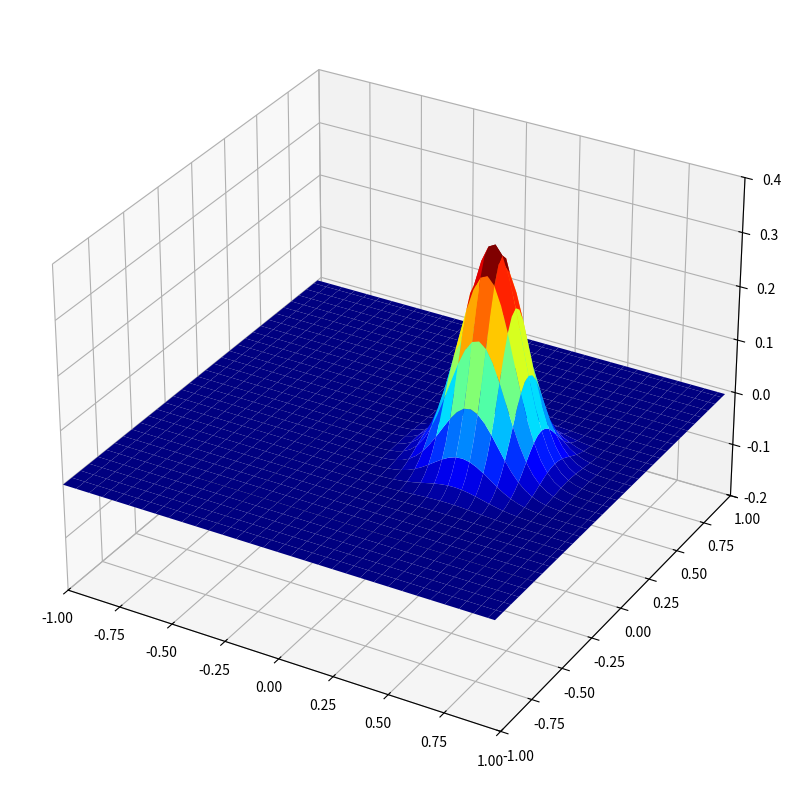
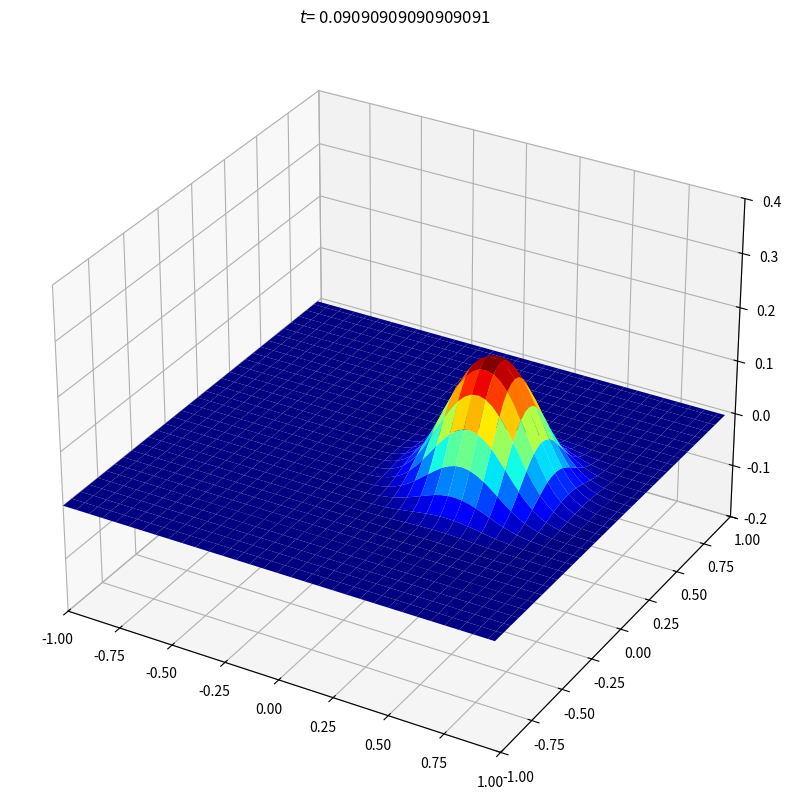
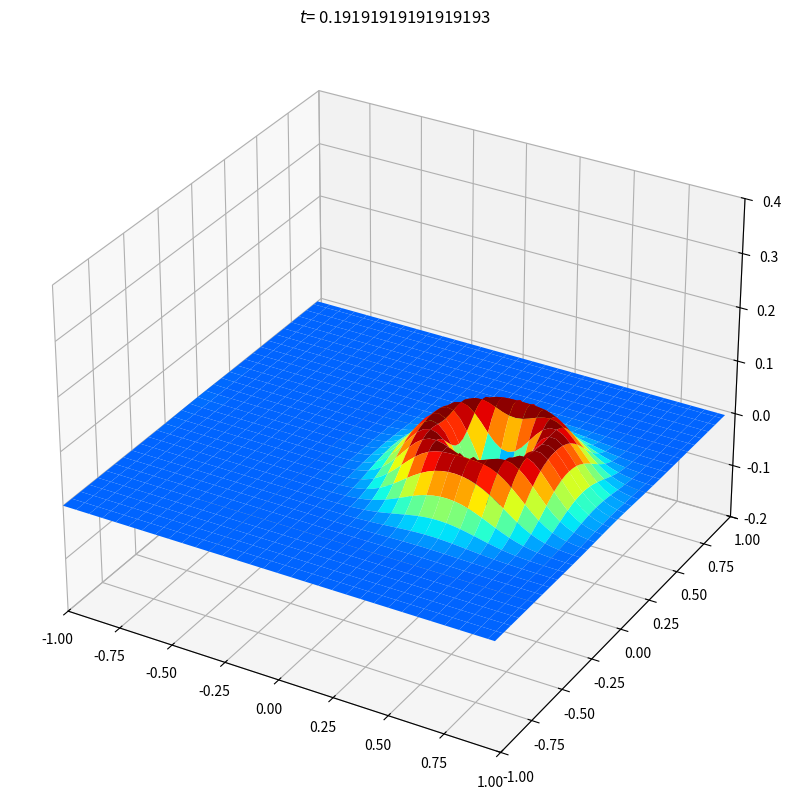
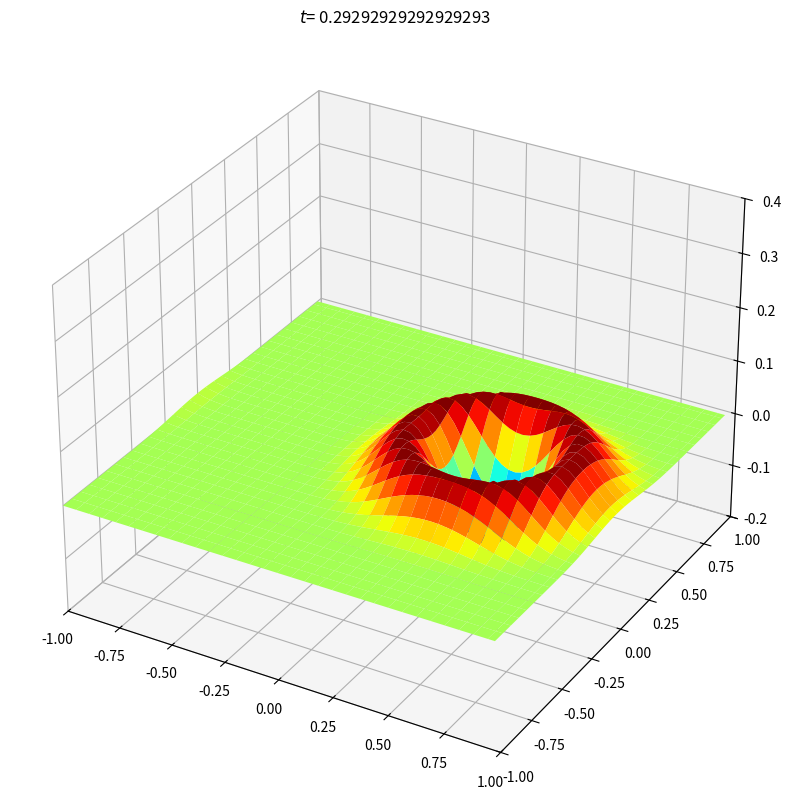
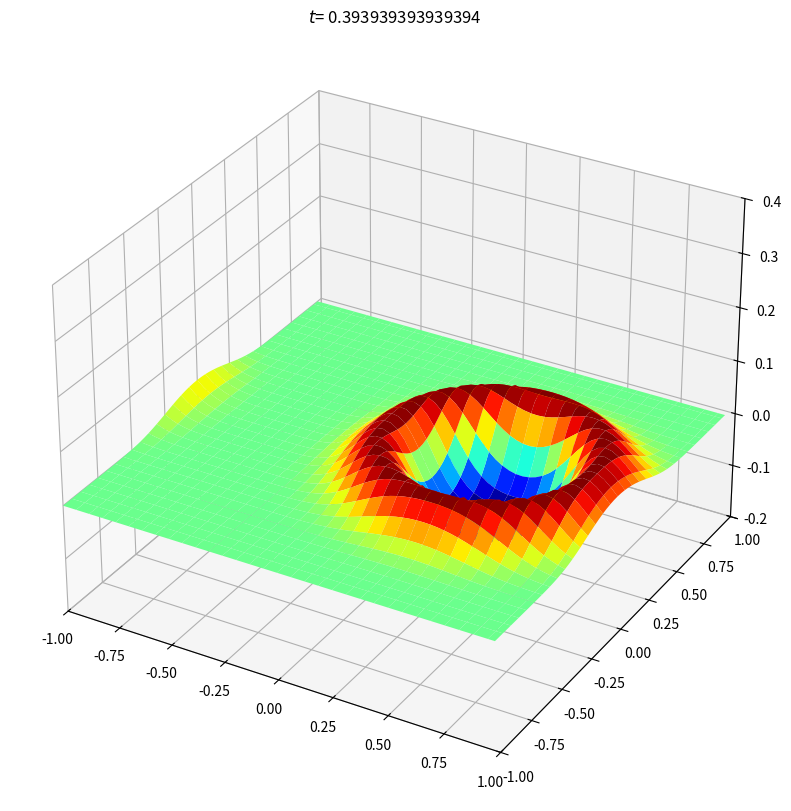
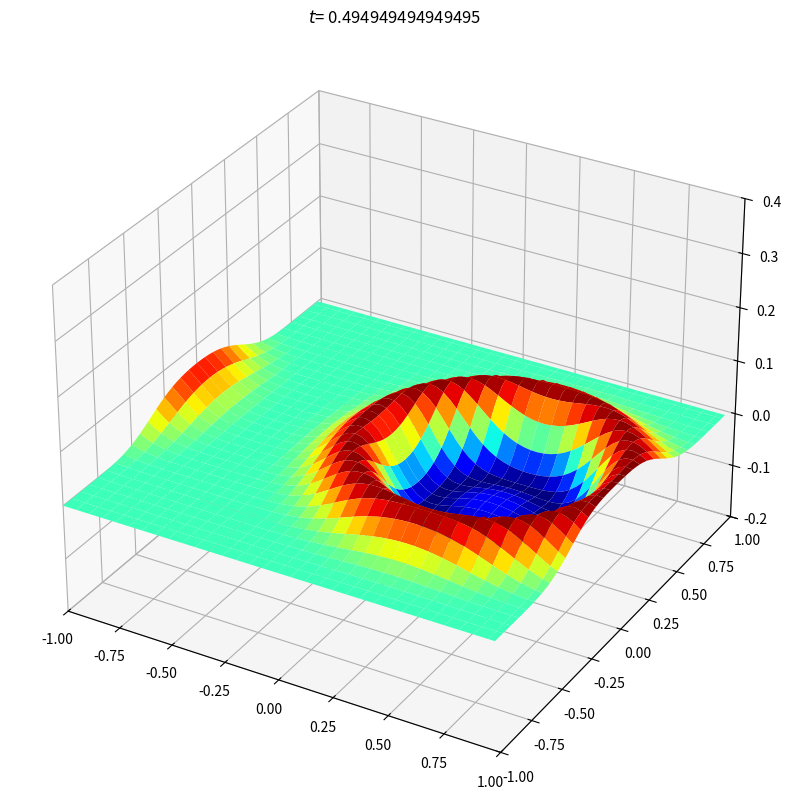
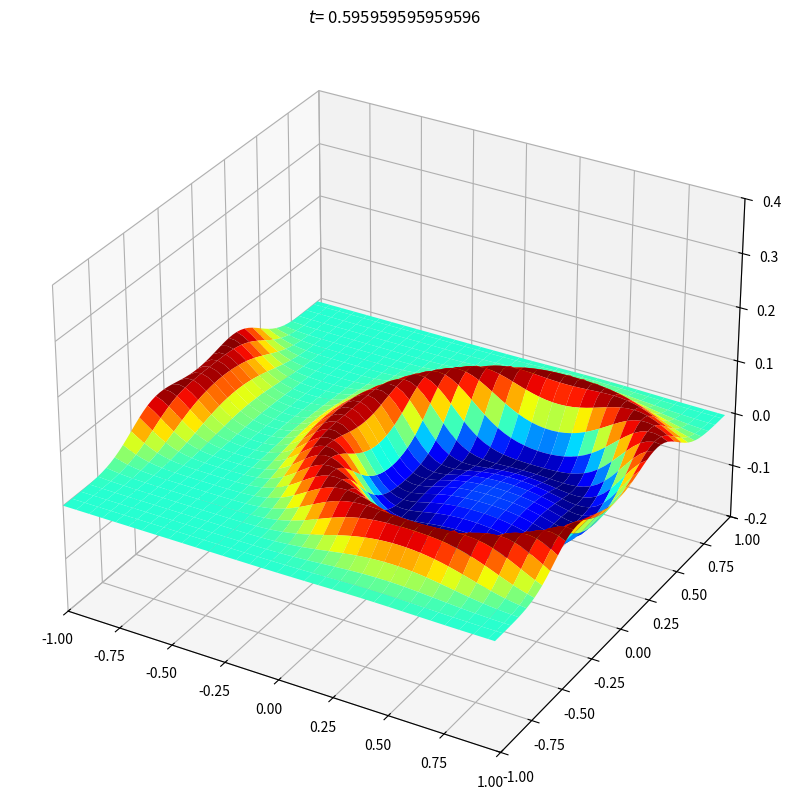
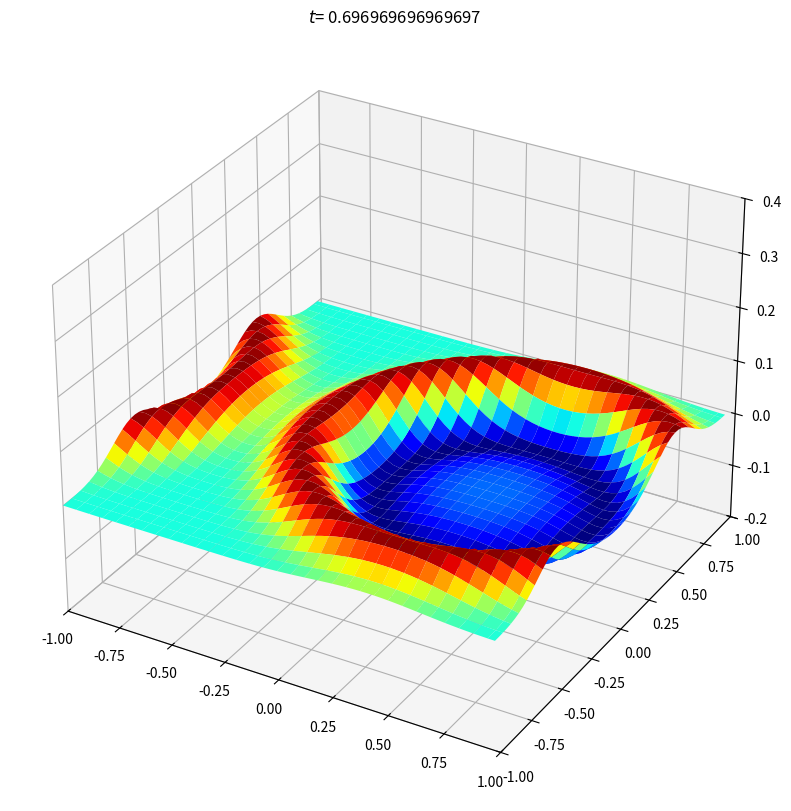
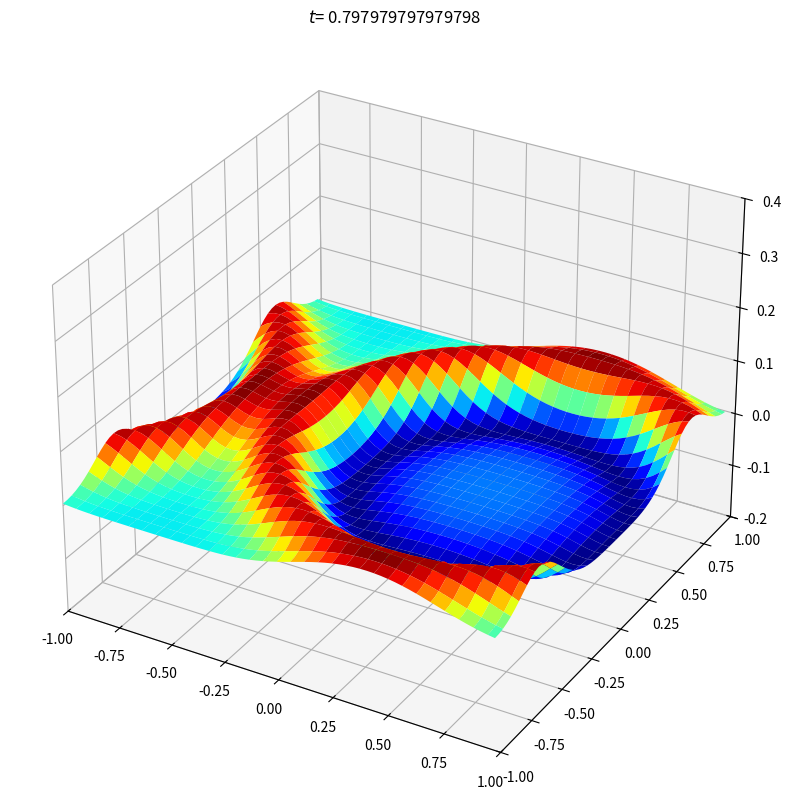
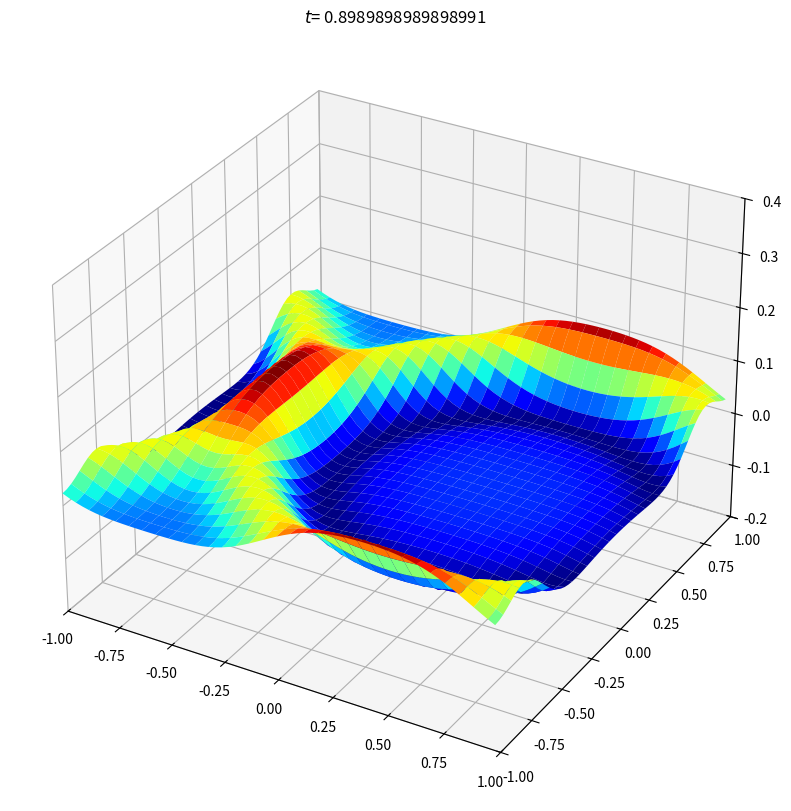
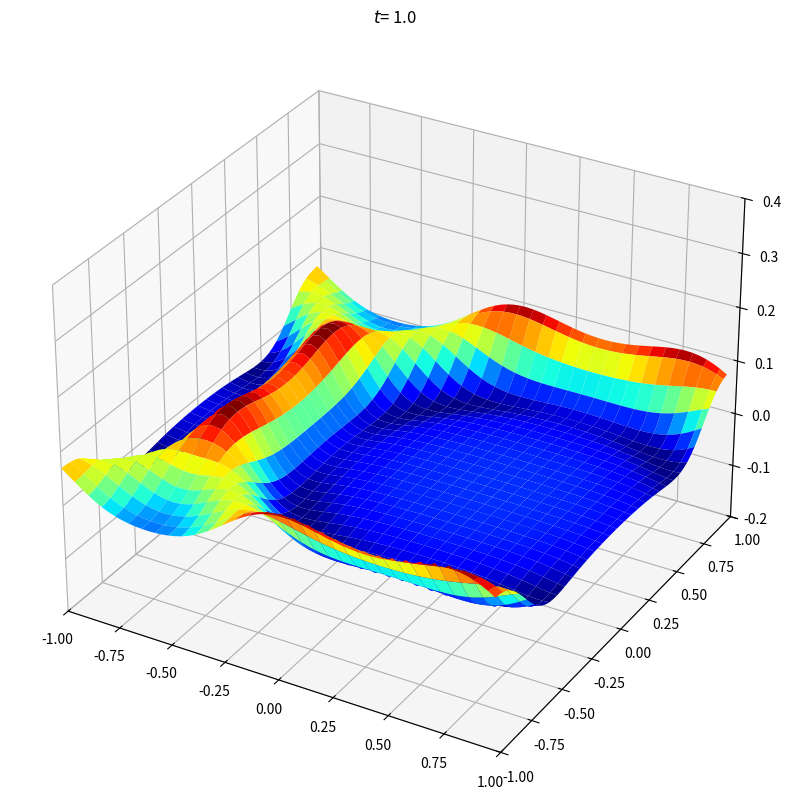

These charts were generated, in order, by the following Python code:
import numpy as np
import matplotlib.pyplot as plt
from scipy import integrate
from mpl_toolkits import mplot3d
from matplotlib.animation import FuncAnimation



def odefun(t, prev_state1n, nx, ny, N, K):
    prev_state = np.reshape(prev_state1n, (2 * ny, nx))
    uinkd = prev_state[:ny, :]
    utinkd = prev_state[ny:, :]
    return np.append(utinkd, -K * uinkd)


dt = 0.1
tstart = 0
tend = 1
nt = (tend - tstart) / dt
tspan = np.linspace(tstart, tend, int(nt), endpoint=True)

Lx = 2
Ly = 2
nx = 64
ny = 64
N = nx * ny

x = np.linspace(-Lx / 2, Lx / 2, nx + 1)[0:-1]
y = np.linspace(-Ly / 2, Ly / 2, ny + 1)[0:-1]
X, Y = np.meshgrid(x, y)

u0intd = 0.4 * np.exp(-30 * ((X - 0.4) ** 2 + Y ** 2))

fig1 = plt.figure(figsize=(10, 10))
ax = plt.axes(xlim=(-Lx/2, Lx/2), ylim=(-Ly/2, Ly/2), zlim=(-0.2, 0.4), projection='3d')
ax.plot_surface(X, Y, u0intd, cmap='jet', edgecolor='none')

plt.show()

kx = (2 * np.pi / Lx) * np.array(
    np.concatenate([np.linspace(0, nx / 2 - 1, int(nx / 2)), np.linspace(-nx / 2, -1, int(nx / 2))]))
ky = (2 * np.pi / Ly) * np.array(
    np.concatenate([np.linspace(0, ny / 2 - 1, int(ny / 2)), np.linspace(-ny / 2, -1, int(ny / 2))]))
kx[0]=1e-6
ky[0]=1e-6

KX, KY = np.meshgrid(kx, ky)
K = KX ** 2 + KY ** 2

u0inkd = np.fft.fft(np.fft.fft(u0intd, axis=1), axis=0)
u0tinkd = np.fft.fft(np.fft.fft(0.1 * u0intd, axis=1), axis=0)

ini_cond = np.append(u0inkd, u0tinkd)

fun = lambda t, y: odefun(t, y, nx, ny, N, K)

soln = integrate.solve_ivp(fun, (tstart, tend), ini_cond, method='RK45', t_eval=np.linspace(0, 1, 100))
numt = len(soln.t)


for j in range(numt):
    i=j+1
    if np.mod(i, 10) == 0:
        uinkd = np.reshape(soln.y[:, i - 1], (2 * ny, nx))[:ny, :]
        uintd = np.fft.ifft(np.fft.ifft(uinkd, axis=0), axis=1)
        fig1 = plt.figure(figsize=(10, 10))
        ax = plt.axes(xlim=(-Lx / 2, Lx / 2), ylim=(-Ly / 2, Ly / 2), zlim=(-0.2, 0.4), projection='3d')
        plotsnap=ax.plot_surface(X, Y, uintd.real, cmap='jet', edgecolor='none')
        plt.title("$ t $= " + str(soln.t[i-1]))
        plt.show()

"""
i=0

fig = plt.figure()
ax = plt.axes(xlim=(-Lx / 2, Lx / 2), ylim=(-Ly / 2, Ly / 2), zlim=(-0.2, 0.4), projection='3d')
plotsnap, =ax.plot_surface(X, Y, uintd.real, cmap='jet', edgecolor='none')

def init():
    line.set_data([], [], [], cmap='jet', edgecolor='none')
    return plotsnap,

def animate(i):
    i = i + 1
    uinkd = np.reshape(soln.y[:, i - 1], (2 * ny, nx))[:ny, :]
    uintd = np.fft.ifft(np.fft.ifft(uinkd, axis=0), axis=1)
    plotsnap.set_data(X, Y, uintd.real)
    return plotsnap,

anim = FuncAnimation(fig, animate, init_func=init,
                               frames=100, interval=20, blit=True)

"""
"""

N = 24;
x = cos(pi * arange(0, N + 1) / N);
y = x;
t = 0.0;
dt = (6.0) / (N ** 2)
xx, yy = meshgrid(x, y)
plotgap = int(round((1.0 / 3.0) / (dt)));
dt = (1.0 / 3.0) / (plotgap);
vv = exp(-40 * ((xx - 0.4) ** 2 + yy ** 2));
vvold = vv;

# Time stepping Leapfrog Formula:
fig = figure(figsize=(10, 10))
k = 1;
for n in range(0, (3 * plotgap) + 1):
    t = n * dt;
    if (remainder(n + 0.5, plotgap) < 1):
        ax = fig.add_subplot(2, 2, k, projection='3d')
        f = interp2d(x, y, vv, kind='cubic');
        xxx = arange(-1., 1. + 1. / 16, 1. / 16);
        vvv = f(xxx, xxx)
        X, Y = meshgrid(xxx, xxx);
        ax.plot_surface(X, Y, vvv, rstride=1, cstride=1, cmap=cm.jet)
        ax.set_zlim3d([-0.15, 1])
        ax.set_xlim3d([-1, 1])
        ax.set_ylim3d([-1, 1])
        ax.view_init(elev=40., azim=250.)
        title("$ t $= " + str(t))
        xlabel("x");
        ylabel("y");
        k = k + 1;


    uxx = zeros((N + 1, N + 1));
    uyy = zeros((N + 1, N + 1));
    ii = arange(1, N);

    for i in range(1, N):
        v = vv[i, :];
        V = list(v) + list(flipud(v[ii]));
        U = real(fft(V));
        w1_hat = 1j * zeros(2 * N);
        w1_hat[0:N] = 1j * arange(0, N)
        w1_hat[N + 1:] = 1j * arange(-N + 1, 0)
        W1 = real(ifft(w1_hat * U))
        w2_hat = 1j * zeros(2 * N);
        w2_hat[0:N + 1] = arange(0, N + 1)
        w2_hat[N + 1:] = arange(-N + 1, 0)
        W2 = real(ifft((-w2_hat ** 2) * U))
        uxx[i, ii] = W2[ii] / (1 - x[ii] ** 2) - (x[ii] * W1[ii]) / (1 - x[ii] ** 2) ** (3.0 / 2);
    for j in range(1, N):
        v = vv[:, j];
        V = list(v) + list(flipud(v[ii]));
        U = real(fft(V))
        w1_hat = 1j * zeros(2 * N);
        w1_hat[0:N] = 1j * arange(0, N)
        w1_hat[N + 1:] = 1j * arange(-N + 1, 0)
        W1 = real(ifft(w1_hat * U))
        w2_hat = 1j * zeros(2 * N);
        w2_hat[0:N + 1] = arange(0, N + 1)
        w2_hat[N + 1:] = arange(-N + 1, 0)
        W2 = real(ifft(-(w2_hat ** 2) * U))
        uyy[ii, j] = W2[ii] / (1 - y[ii] ** 2) - y[ii] * W1[ii] / (1 - y[ii] ** 2) ** (3.0 / 2.0);
    vvnew = 2 * vv - vvold + dt ** 2 * (uxx + uyy)
    vvold = vv;
    vv = vvnew;
"""
